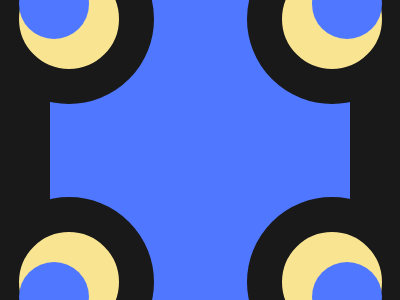

Here is a drawing made with CSS. Write the source that renders it.

<!DOCTYPE html>
<html>
<head>
	<meta charset="utf-8">
	<title>Pillars</title>

<style type="text/css">
	
body { background:#191919;
       margin:0;
       height:100vh;
       display:flex;
       justify-content:center;
       align-items:center; }

div { width:300px;
      height:300px;
      background:#4F77FF;
      position:absolute; }

span { background: #F9E492;
       width:100px;
       height:100px;
       position:absolute; 
       border: 35px solid #191919;
       border-radius: 100%;}

span:nth-child(1) { top:-66.5px;
                     left:-66.5px; }


span:nth-child(2){ top:-66.5px;
                   right:-66.5px; }

span:nth-child(3) { bottom:-66.5px;
                    left:-66.5px; }

span:nth-child(4) { bottom:-66.5px;
                    right:-66.5px; }


span:before { content:'';
              position:absolute;
              background:#4F77FF;
              width: 70px;
              height: 70px;
              border-radius:50%;
              z-index:333; }


span:nth-child(1):before { top:0;
                           left:0; }


span:nth-child(2):before { top:0;
                           right:0; }
span:nth-child(3):before { bottom:0;
                           left:0; }
span:nth-child(4):before { bottom:0;
                           right:0; }






</style>

</head>
<body>

<div>

<span> </span>
<span> </span>
<span> </span>
<span> </span>

</div>

</body>
</html>